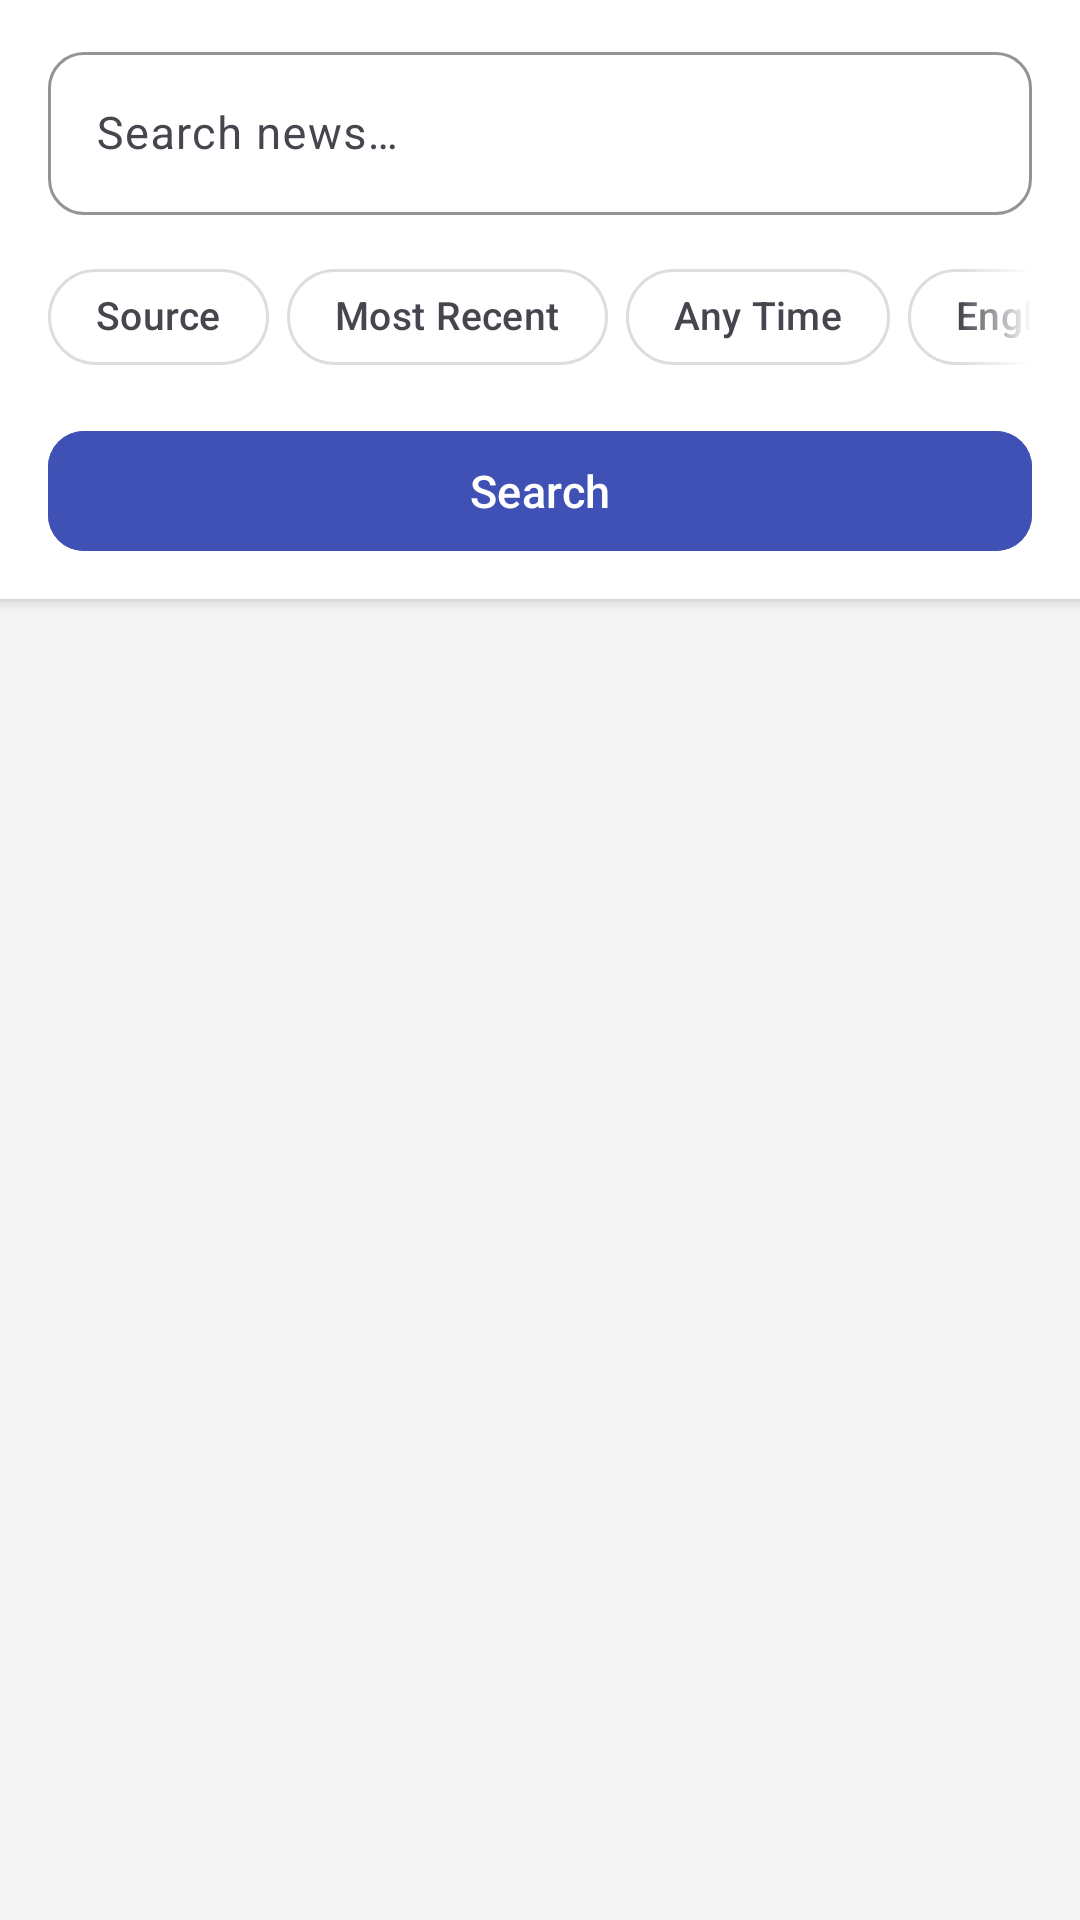

Here is an Android app screen rendered from its layout file. Give the layout XML and the strings, colors and styles it references.
<!-- AndroidManifest.xml: application theme Theme.TechScoop -->
<!-- res/layout/fragment_busqueda.xml -->
<?xml version="1.0" encoding="utf-8"?>
<androidx.constraintlayout.widget.ConstraintLayout xmlns:android="http://schemas.android.com/apk/res/android"
    xmlns:app="http://schemas.android.com/apk/res-auto"
    android:layout_width="match_parent"
    android:layout_height="match_parent"
    android:background="#F5F5F5">

    
    
    
    <LinearLayout
        android:id="@+id/layoutSearchHeader"
        android:layout_width="match_parent"
        android:layout_height="wrap_content"
        android:orientation="vertical"
        android:background="#FFFFFF"
        android:elevation="3dp"
        android:paddingStart="16dp"
        android:paddingEnd="16dp"
        android:paddingTop="12dp"
        android:paddingBottom="12dp"
        app:layout_constraintTop_toTopOf="parent">

        
        <com.google.android.material.textfield.TextInputLayout
            android:layout_width="match_parent"
            android:layout_height="wrap_content"
            android:hint="Search news…"
            app:startIconDrawable="@drawable/ic_search"
            app:boxBackgroundMode="outline"
            app:boxCornerRadiusTopStart="12dp"
            app:boxCornerRadiusTopEnd="12dp"
            app:boxCornerRadiusBottomStart="12dp"
            app:boxCornerRadiusBottomEnd="12dp"
            app:boxStrokeColor="#3F51B5"
            app:hintTextColor="#888888">

            <com.google.android.material.textfield.TextInputEditText
                android:id="@+id/etQuery"
                android:layout_width="match_parent"
                android:layout_height="wrap_content"
                android:imeOptions="actionSearch"
                android:inputType="text"
                android:textSize="15sp" />
        </com.google.android.material.textfield.TextInputLayout>

        
        <HorizontalScrollView
            android:layout_width="match_parent"
            android:layout_height="wrap_content"
            android:layout_marginTop="10dp"
            android:scrollbars="none"
            android:clipToPadding="false"
            android:fadingEdge="horizontal"
            android:fadingEdgeLength="24dp"
            android:requiresFadingEdge="horizontal">

            <LinearLayout
                android:layout_width="wrap_content"
                android:layout_height="wrap_content"
                android:orientation="horizontal"
                android:gravity="center_vertical">

                
                <com.google.android.material.chip.Chip
                    android:id="@+id/chipFilterSource"
                    style="@style/Widget.Material3.Chip.Filter"
                    android:layout_width="wrap_content"
                    android:layout_height="wrap_content"
                    android:text="Source"
                    android:textSize="13sp"
                    android:checkable="false"
                    app:chipIcon="@android:drawable/ic_menu_sort_by_size"
                    app:chipIconTint="#3F51B5"
                    app:closeIconVisible="false"
                    app:chipBackgroundColor="#FFFFFF"
                    app:chipStrokeColor="#DDDDDD"
                    app:chipStrokeWidth="1dp"
                    app:chipCornerRadius="20dp"
                    android:layout_marginEnd="6dp" />

                
                <com.google.android.material.chip.Chip
                    android:id="@+id/chipFilterSort"
                    style="@style/Widget.Material3.Chip.Filter"
                    android:layout_width="wrap_content"
                    android:layout_height="wrap_content"
                    android:text="Most Recent"
                    android:textSize="13sp"
                    android:checkable="false"
                    app:chipIcon="@android:drawable/ic_menu_sort_alphabetically"
                    app:chipIconTint="#3F51B5"
                    app:closeIconVisible="false"
                    app:chipBackgroundColor="#FFFFFF"
                    app:chipStrokeColor="#DDDDDD"
                    app:chipStrokeWidth="1dp"
                    app:chipCornerRadius="20dp"
                    android:layout_marginEnd="6dp" />

                
                <com.google.android.material.chip.Chip
                    android:id="@+id/chipFilterPeriod"
                    style="@style/Widget.Material3.Chip.Filter"
                    android:layout_width="wrap_content"
                    android:layout_height="wrap_content"
                    android:text="Any Time"
                    android:textSize="13sp"
                    android:checkable="false"
                    app:chipIcon="@android:drawable/ic_menu_recent_history"
                    app:chipIconTint="#3F51B5"
                    app:closeIconVisible="false"
                    app:chipBackgroundColor="#FFFFFF"
                    app:chipStrokeColor="#DDDDDD"
                    app:chipStrokeWidth="1dp"
                    app:chipCornerRadius="20dp"
                    android:layout_marginEnd="6dp" />

                
                <com.google.android.material.chip.Chip
                    android:id="@+id/chipFilterLanguage"
                    style="@style/Widget.Material3.Chip.Filter"
                    android:layout_width="wrap_content"
                    android:layout_height="wrap_content"
                    android:text="English"
                    android:textSize="13sp"
                    android:checkable="false"
                    app:chipIcon="@android:drawable/ic_menu_mapmode"
                    app:chipIconTint="#3F51B5"
                    app:closeIconVisible="false"
                    app:chipBackgroundColor="#FFFFFF"
                    app:chipStrokeColor="#DDDDDD"
                    app:chipStrokeWidth="1dp"
                    app:chipCornerRadius="20dp"
                    android:layout_marginEnd="6dp" />

                
                <com.google.android.material.chip.Chip
                    android:id="@+id/chipClearFilters"
                    style="@style/Widget.Material3.Chip.Assist"
                    android:layout_width="wrap_content"
                    android:layout_height="wrap_content"
                    android:text="Clear"
                    android:textSize="13sp"
                    android:textColor="#FF5252"
                    android:checkable="false"
                    app:closeIconVisible="false"
                    app:chipBackgroundColor="#FFF5F5"
                    app:chipStrokeColor="#FFCDD2"
                    app:chipStrokeWidth="1dp"
                    app:chipCornerRadius="20dp"
                    android:visibility="gone" />

            </LinearLayout>
        </HorizontalScrollView>

        
        <com.google.android.material.button.MaterialButton
            android:id="@+id/btnSearch"
            android:layout_width="match_parent"
            android:layout_height="48dp"
            android:layout_marginTop="10dp"
            android:text="Search"
            android:textSize="15sp"
            android:backgroundTint="#3F51B5"
            app:cornerRadius="12dp"
            app:icon="@drawable/ic_search"
            app:iconGravity="textStart"
            app:iconTint="#FFFFFF" />

    </LinearLayout>

    
    
    
    <LinearLayout
        android:layout_width="match_parent"
        android:layout_height="0dp"
        android:orientation="vertical"
        android:paddingStart="16dp"
        android:paddingEnd="16dp"
        app:layout_constraintTop_toBottomOf="@id/layoutSearchHeader"
        app:layout_constraintBottom_toBottomOf="parent">

        
        <LinearLayout
            android:layout_width="match_parent"
            android:layout_height="wrap_content"
            android:orientation="horizontal"
            android:gravity="center_vertical"
            android:paddingTop="12dp"
            android:paddingBottom="8dp">

            <TextView
                android:id="@+id/tvSearchStatus"
                android:layout_width="0dp"
                android:layout_height="wrap_content"
                android:layout_weight="1"
                android:textColor="#555555"
                android:textSize="13sp" />

            <ProgressBar
                android:id="@+id/progressSearch"
                style="?android:attr/progressBarStyleSmall"
                android:layout_width="20dp"
                android:layout_height="20dp"
                android:layout_marginStart="8dp"
                android:visibility="gone" />
        </LinearLayout>

        <androidx.recyclerview.widget.RecyclerView
            android:id="@+id/rvResults"
            android:layout_width="match_parent"
            android:layout_height="match_parent"
            android:clipToPadding="false"
            android:paddingBottom="16dp" />

    </LinearLayout>

</androidx.constraintlayout.widget.ConstraintLayout>
<!-- resources referenced by this layout -->
<resources>
  <style name="Theme.TechScoop" parent="Base.Theme.TechScoop" />
  <style name="Base.Theme.TechScoop" parent="Theme.Material3.DayNight.NoActionBar">
          
          
      </style>
</resources>
